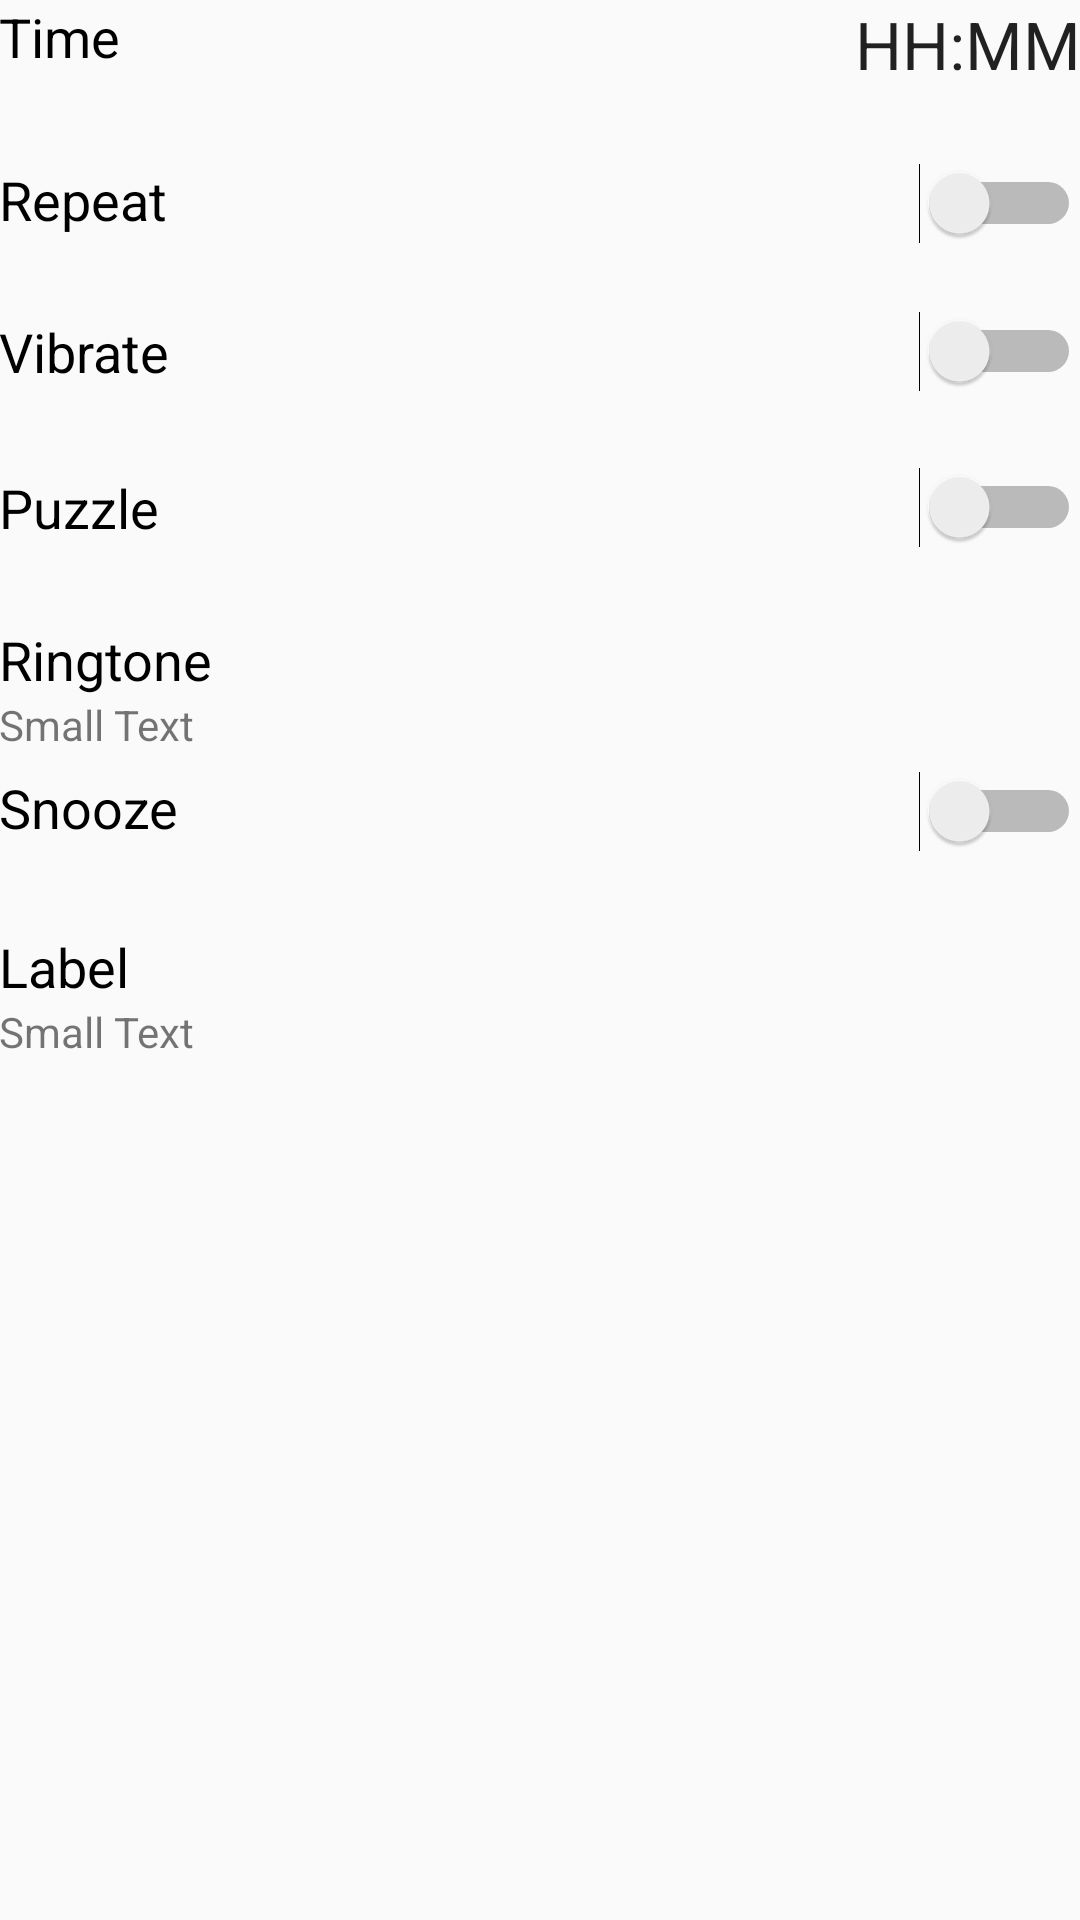

Reconstruct the res/layout file that produces this screen, plus the resources it refers to.
<!-- AndroidManifest.xml: application theme AppTheme -->
<!-- res/layout/content_main_edit_menu.xml -->
<?xml version="1.0" encoding="utf-8"?>
<RelativeLayout xmlns:android="http://schemas.android.com/apk/res/android"
xmlns:app="http://schemas.android.com/apk/res-auto"
xmlns:tools="http://schemas.android.com/tools"
android:layout_width="match_parent"
android:layout_height="match_parent"
android:paddingBottom="@dimen/activity_vertical_margin"
android:paddingLeft="@dimen/activity_horizontal_margin"
android:paddingRight="@dimen/activity_horizontal_margin"
android:paddingTop="@dimen/activity_vertical_margin"
app:layout_behavior="@string/appbar_scrolling_view_behavior"
tools:context="com.example.fab.myapplication.MainActivity">

<TextView
    android:layout_width="fill_parent"
    android:layout_height="wrap_content"
    android:textAppearance="?android:attr/textAppearanceMedium"
    android:text="Time"
    android:id="@+id/txt_alarmlbl"
    android:layout_alignParentTop="true"
    android:layout_alignParentLeft="true"
    android:layout_alignParentStart="true"
    android:clickable="true"
    android:textColor="#000000"
    android:layout_alignBottom="@+id/txt_timeContent" />

<TextView
    android:layout_width="fill_parent"
    android:layout_height="wrap_content"
    android:text="Repeat"
    android:id="@+id/txt_day"
    android:clickable="true"
    android:textColor="#000000"
    android:textSize="18dp"
    android:layout_below="@+id/txt_alarmlbl"
    android:layout_alignParentLeft="true"
    android:layout_alignParentStart="true"
    android:layout_marginTop="25dp"
    android:layout_toStartOf="@+id/swi_day"
    android:layout_toLeftOf="@+id/swi_day" />

<Switch
    android:layout_width="fill_parent"
    android:layout_height="wrap_content"
    android:text="Vibrate"
    android:id="@+id/swi_vibrate"
    android:checked="false"
    android:textSize="18dp"
    android:textColor="#000000"
    android:clickable="true"
    android:layout_below="@+id/txt_day"
    android:layout_alignParentLeft="true"
    android:layout_alignParentStart="true"
    android:layout_marginTop="25dp" />

<Switch
    android:layout_width="fill_parent"
    android:layout_height="wrap_content"
    android:text="Puzzle"
    android:id="@+id/swi_puzzle"
    android:checked="false"
    android:clickable="true"
    android:textColor="#000000"
    android:textSize="18dp"
    android:layout_below="@+id/swi_vibrate"
    android:layout_alignParentLeft="true"
    android:layout_alignParentStart="true"
    android:layout_marginTop="25dp" />

<TextView
    android:layout_width="fill_parent"
    android:layout_height="wrap_content"
    android:textAppearance="?android:attr/textAppearanceMedium"
    android:text="Ringtone"
    android:id="@+id/txt_ringtone"
    android:clickable="true"
    android:textColor="#000000"
    android:layout_below="@+id/swi_puzzle"
    android:layout_alignParentLeft="true"
    android:layout_alignParentStart="true"
    android:layout_marginTop="25dp" />

<TextView
    android:layout_width="fill_parent"
    android:layout_height="wrap_content"
    android:textAppearance="?android:attr/textAppearanceMedium"
    android:text="Snooze"
    android:id="@+id/txt_snooze"
    android:textColor="#000000"
    android:clickable="true"
    android:layout_marginTop="25dp"
    android:layout_below="@+id/txt_ringtone"
    android:layout_alignParentLeft="true"
    android:layout_alignParentStart="true" />

<TextView
    android:layout_width="wrap_content"
    android:layout_height="wrap_content"
    android:textAppearance="?android:attr/textAppearanceLarge"
    android:text="HH:MM"
    android:id="@+id/txt_timeContent"
    android:layout_alignParentTop="true"
    android:layout_alignParentRight="true"
    android:layout_alignParentEnd="true" />

<Switch
    android:layout_width="wrap_content"
    android:layout_height="wrap_content"
    android:id="@+id/swi_day"
    android:layout_alignTop="@+id/txt_day"
    android:layout_alignParentRight="true"
    android:layout_alignParentEnd="true" />

<Switch
    android:layout_width="wrap_content"
    android:layout_height="wrap_content"
    android:id="@+id/swi_snooze"
    android:checked="false"
    android:layout_alignTop="@+id/txt_snooze"
    android:layout_alignRight="@+id/txt_snooze"
    android:layout_alignEnd="@+id/txt_snooze" />

<TextView
    android:layout_width="wrap_content"
    android:layout_height="wrap_content"
    android:textAppearance="?android:attr/textAppearanceSmall"
    android:text="Small Text"
    android:id="@+id/ringtoneName"
    android:layout_below="@+id/txt_ringtone"
    android:layout_alignParentLeft="true"
    android:layout_alignParentStart="true" />

<TextView
    android:layout_width="fill_parent"
    android:layout_height="wrap_content"
    android:textAppearance="?android:attr/textAppearanceMedium"
    android:text="Label"
    android:id="@+id/txt_label"
    android:clickable="true"
    android:textColor="#000000"
    android:layout_below="@+id/swi_snooze"
    android:layout_alignParentLeft="true"
    android:layout_alignParentStart="true"
    android:layout_marginTop="26dp" />

<TextView
    android:layout_width="wrap_content"
    android:layout_height="wrap_content"
    android:textAppearance="?android:attr/textAppearanceSmall"
    android:text="Small Text"
    android:id="@+id/txt_labelview"
    android:layout_below="@+id/txt_label"
    android:layout_alignParentLeft="true"
    android:layout_alignParentStart="true" />

<TextView
    android:layout_width="wrap_content"
    android:layout_height="wrap_content"
    android:textAppearance="?android:attr/textAppearanceSmall"
    android:id="@+id/txt_repeatdays"
    android:layout_below="@+id/txt_day"
    android:layout_alignParentLeft="true"
    android:layout_alignParentStart="true" />

</RelativeLayout>
<!-- resources referenced by this layout -->
<resources>
  <style name="AppTheme" parent="Theme.AppCompat.Light.DarkActionBar">
          
          <item name="colorPrimary">@color/blueColor</item>
          <item name="colorPrimaryDark">@color/darkBlueColor</item>
          <item name="colorAccent">@color/yellowColor</item>
      </style>
  <color name="blueColor">#0091EA</color>
  <color name="darkBlueColor">#0082d2</color>
  <color name="yellowColor">#FFEB3B</color>
</resources>
